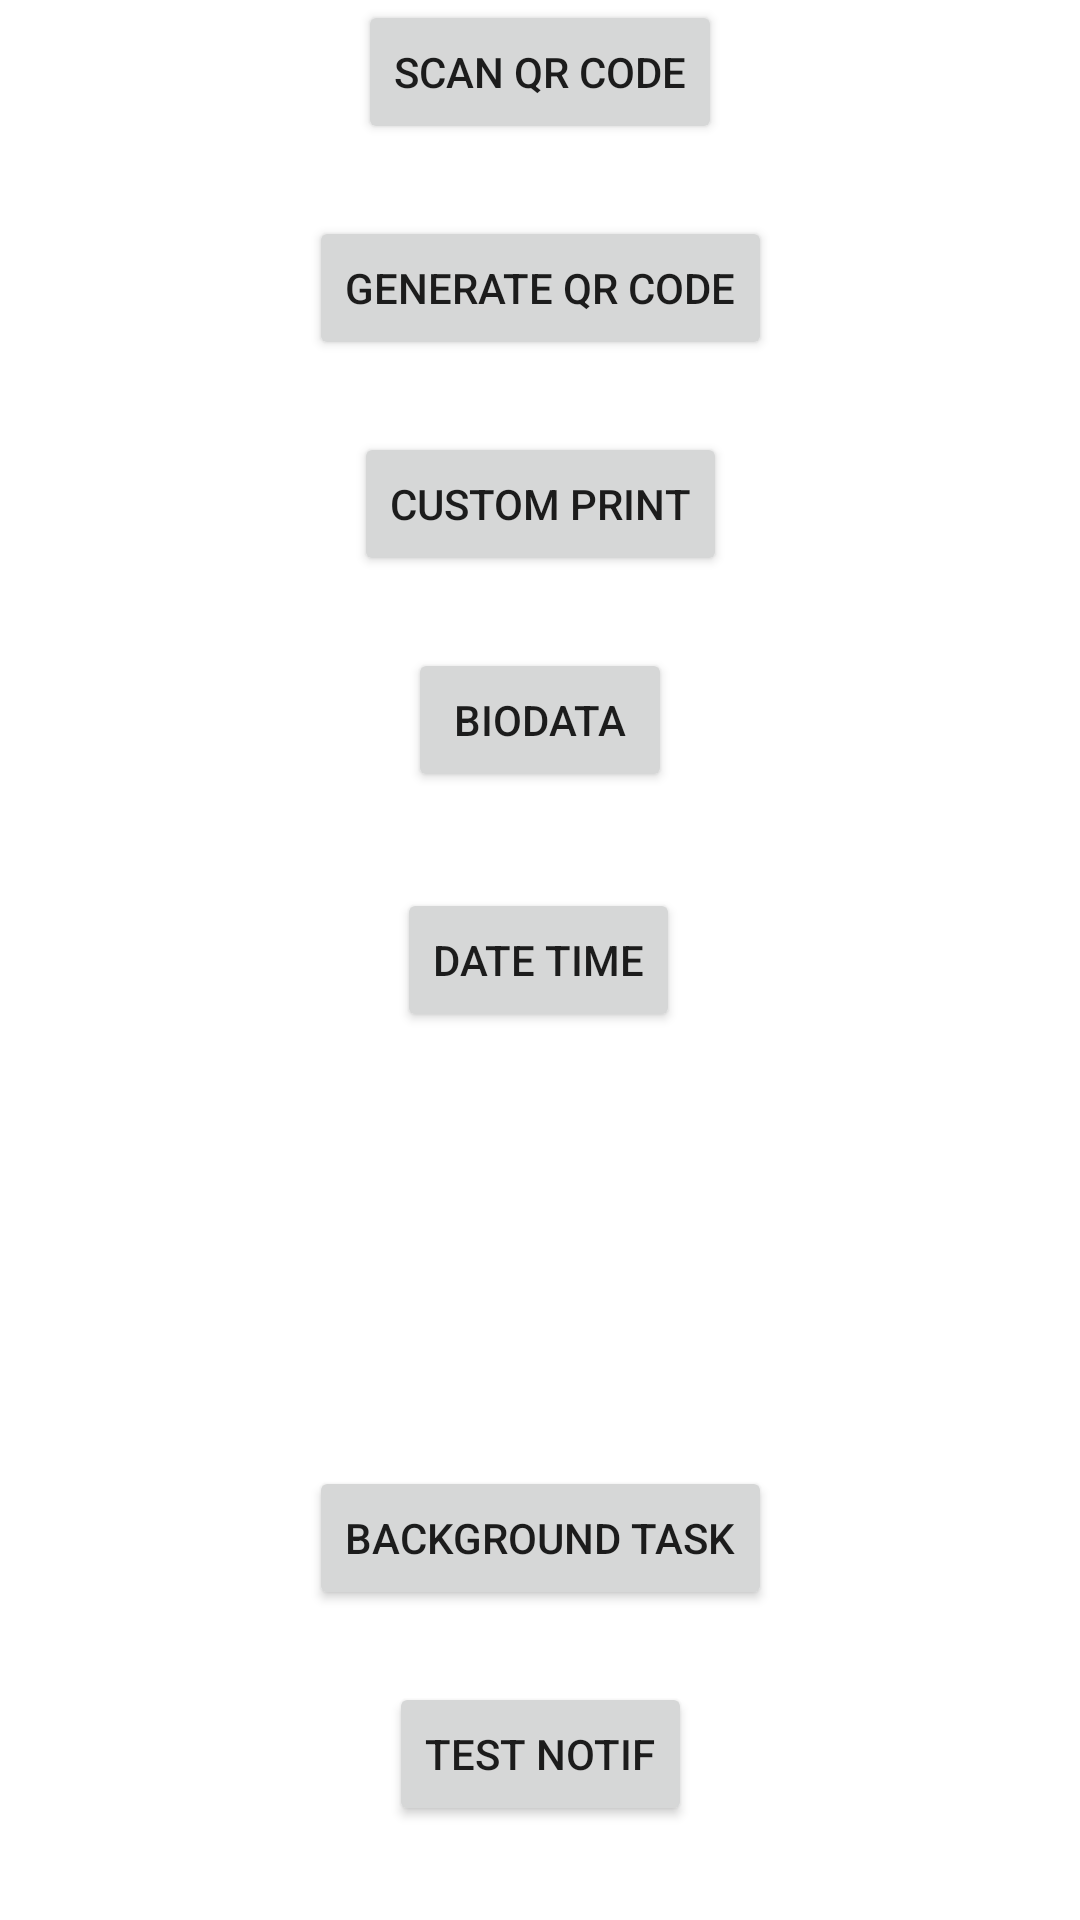

The Android layout XML behind this screen, and the referenced resources:
<!-- AndroidManifest.xml: application theme Theme.BelajarUI -->
<!-- res/layout/activity_main.xml -->
<?xml version="1.0" encoding="utf-8"?>
<androidx.constraintlayout.widget.ConstraintLayout xmlns:android="http://schemas.android.com/apk/res/android"
    xmlns:app="http://schemas.android.com/apk/res-auto"
    xmlns:tools="http://schemas.android.com/tools"
    android:layout_width="match_parent"
    android:layout_height="match_parent"
    tools:context=".MainActivity">

    <Button
        android:id="@+id/btn_timePicker"
        android:layout_width="wrap_content"
        android:layout_height="wrap_content"
        android:text="Date Time"
        app:layout_constraintBottom_toBottomOf="parent"
        app:layout_constraintEnd_toEndOf="parent"
        app:layout_constraintHorizontal_bias="0.498"
        app:layout_constraintStart_toStartOf="parent"
        app:layout_constraintTop_toTopOf="parent" />

    <TextView
        android:id="@+id/tv_textTime"
        android:layout_width="wrap_content"
        android:layout_height="wrap_content"
        android:textAlignment="center"
        android:textColor="@color/black"
        android:textSize="24dp"
        android:layout_marginTop="32dp"
        app:layout_constraintEnd_toEndOf="parent"
        app:layout_constraintStart_toStartOf="parent"
        app:layout_constraintTop_toBottomOf="@+id/btn_timePicker"
        tools:text="@tools:sample/date/hhmmss" />

    <TextView
        android:id="@+id/tv_sysdate"
        android:layout_width="wrap_content"
        android:layout_height="wrap_content"
        android:textAlignment="center"
        android:textColor="@color/black"
        android:layout_marginTop="24dp"
        android:textSize="24dp"
        app:layout_constraintEnd_toEndOf="parent"
        app:layout_constraintStart_toStartOf="parent"
        app:layout_constraintTop_toBottomOf="@+id/tv_textTime"
        tools:text="@tools:sample/date/hhmmss" />

    <Button
        android:id="@+id/btn_biodata"
        android:layout_width="wrap_content"
        android:layout_height="wrap_content"
        android:layout_marginBottom="32dp"
        android:text="Biodata"
        app:layout_constraintBottom_toTopOf="@+id/btn_timePicker"
        app:layout_constraintEnd_toEndOf="parent"
        app:layout_constraintStart_toStartOf="parent" />

    <Button
        android:id="@+id/btn_print"
        android:layout_width="wrap_content"
        android:layout_height="wrap_content"
        android:text="Custom Print"
        android:layout_marginBottom="24dp"
        app:layout_constraintBottom_toTopOf="@+id/btn_biodata"
        app:layout_constraintEnd_toEndOf="parent"
        app:layout_constraintStart_toStartOf="parent" />

    <Button
        android:id="@+id/btn_qrcode"
        android:layout_width="wrap_content"
        android:layout_height="wrap_content"
        android:text="Generate QR Code"
        android:layout_marginBottom="24dp"
        app:layout_constraintBottom_toTopOf="@+id/btn_print"
        app:layout_constraintEnd_toEndOf="parent"
        app:layout_constraintStart_toStartOf="parent"/>
    <Button
        android:id="@+id/btn_scan_qrcode"
        android:layout_width="wrap_content"
        android:layout_height="wrap_content"
        android:text="Scan QR Code"
        android:layout_marginBottom="24dp"
        app:layout_constraintBottom_toTopOf="@+id/btn_qrcode"
        app:layout_constraintEnd_toEndOf="parent"
        app:layout_constraintStart_toStartOf="parent"/>

    <Button
        android:id="@+id/btn_notif"
        android:layout_width="wrap_content"
        android:layout_height="wrap_content"
        android:text="Test Notif"
        android:layout_marginTop="24dp"
        android:onClick="sendNotification"
        app:layout_constraintTop_toBottomOf="@+id/btn_bg_task"
        app:layout_constraintEnd_toEndOf="parent"
        app:layout_constraintStart_toStartOf="parent"/>

    <Button
        android:id="@+id/btn_bg_task"
        android:layout_width="wrap_content"
        android:layout_height="wrap_content"
        android:text="Background Task"
        android:layout_marginTop="24dp"
        app:layout_constraintTop_toBottomOf="@+id/tv_sysdate"
        app:layout_constraintEnd_toEndOf="parent"
        app:layout_constraintStart_toStartOf="parent"/>

</androidx.constraintlayout.widget.ConstraintLayout>
<!-- resources referenced by this layout -->
<resources>
  <style name="Theme.BelajarUI" parent="Theme.MaterialComponents.DayNight.DarkActionBar">
          
          <item name="colorPrimary">@color/purple_500</item>
          <item name="colorPrimaryVariant">@color/purple_700</item>
          <item name="colorOnPrimary">@color/white</item>
          
          <item name="colorSecondary">@color/teal_200</item>
          <item name="colorSecondaryVariant">@color/teal_700</item>
          <item name="colorOnSecondary">@color/black</item>
          
          <item name="android:statusBarColor" tools:targetApi="l">?attr/colorPrimaryVariant</item>
          
      </style>
  <!-- not gathered from this repository: default colours our renderer supplied (Android Studio template values) -->
  <color name="purple_500">#FF6200EE</color>
  <color name="purple_700">#FF3700B3</color>
  <color name="teal_200">#FF03DAC5</color>
  <color name="teal_700">#FF018786</color>
  <color name="black">#FF000000</color>
  <color name="white">#FFFFFFFF</color>
</resources>
